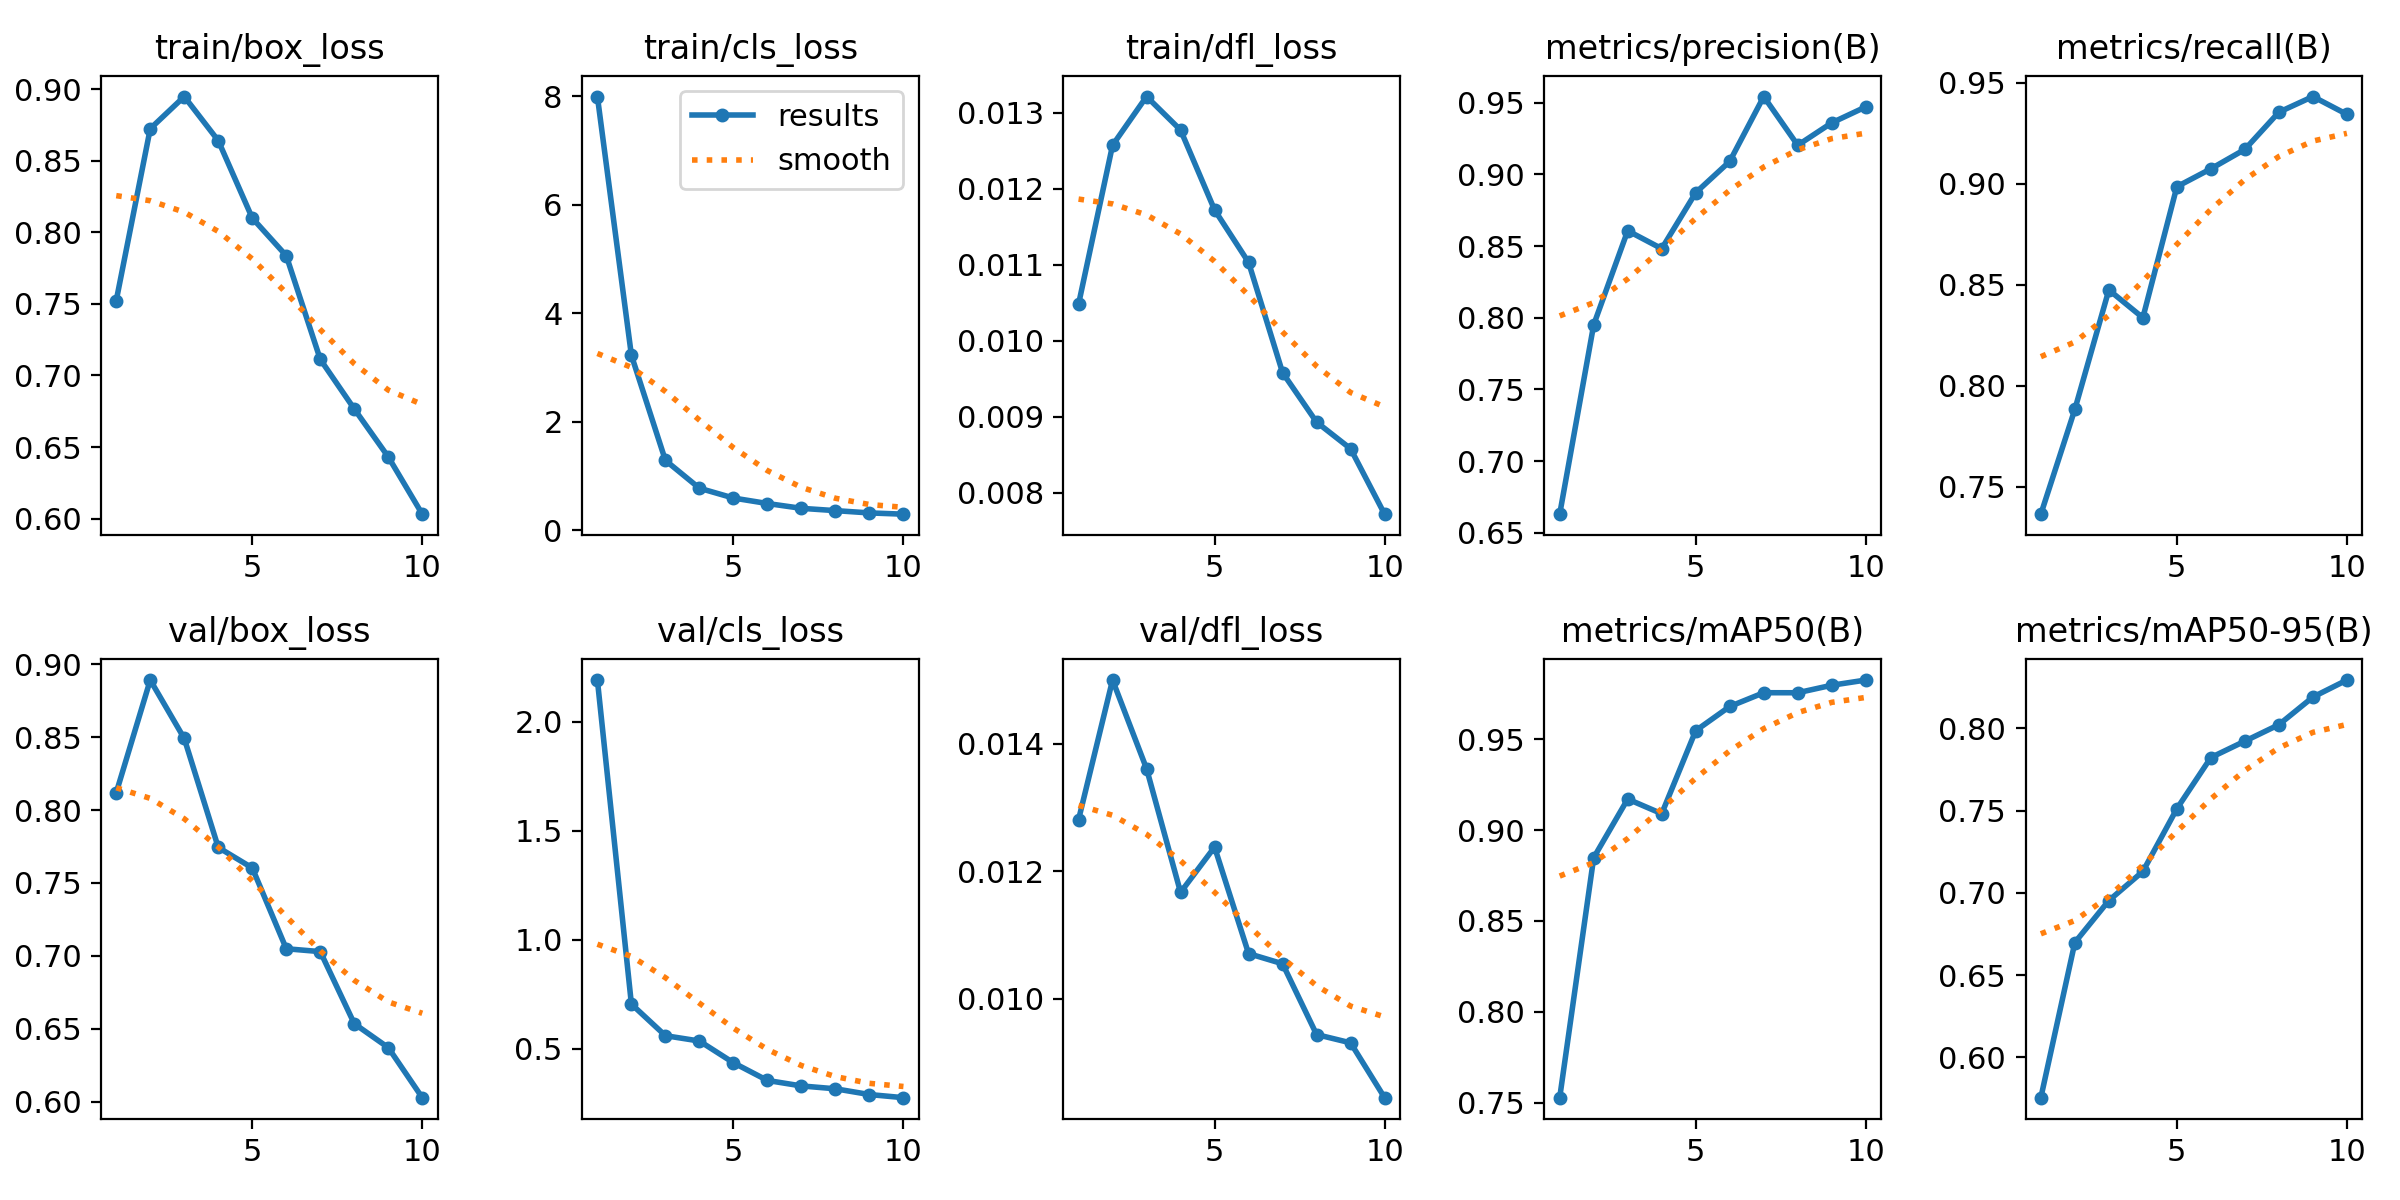

The data file committed next to this chart (first rows):
epoch, time, train/box_loss, train/cls_loss, train/dfl_loss, metrics/precision(B), metrics/recall(B), metrics/mAP50(B), metrics/mAP50-95(B), val/box_loss, val/cls_loss, val/dfl_loss, lr/pg0, lr/pg1, lr/pg2
1, 134.6, 0.7523, 7.992, 0.01048, 0.6631, 0.7365, 0.7528, 0.5756, 0.8119, 2.19, 0.01281, 0.0004744, 0.0004744, 0.0004744
2, 193, 0.8723, 3.226, 0.01257, 0.7951, 0.7883, 0.8848, 0.6698, 0.8892, 0.7048, 0.015, 0.0008566, 0.0008566, 0.0008566
3, 248.7, 0.8948, 1.291, 0.01321, 0.8607, 0.8474, 0.9171, 0.6953, 0.8491, 0.5601, 0.01361, 0.001145, 0.001145, 0.001145
4, 336.3, 0.864, 0.7777, 0.01277, 0.8482, 0.8337, 0.909, 0.713, 0.7744, 0.5356, 0.01167, 0.001005, 0.001005, 0.001005
5, 425.2, 0.8099, 0.5969, 0.01172, 0.8872, 0.8985, 0.9547, 0.7511, 0.7603, 0.436, 0.01238, 0.0008631, 0.0008631, 0.0008631
6, 507, 0.7836, 0.496, 0.01103, 0.909, 0.9074, 0.968, 0.7823, 0.7048, 0.3549, 0.01071, 0.0007216, 0.0007216, 0.0007216
7, 582, 0.7113, 0.4074, 0.00958, 0.9542, 0.917, 0.9756, 0.7922, 0.7029, 0.3297, 0.01055, 0.0005802, 0.0005802, 0.0005802
8, 636.2, 0.6766, 0.3649, 0.00893, 0.9203, 0.9354, 0.9756, 0.8022, 0.6534, 0.3166, 0.00944, 0.0004387, 0.0004387, 0.0004387
9, 687.3, 0.6431, 0.3228, 0.00858, 0.9359, 0.9431, 0.9797, 0.819, 0.637, 0.2902, 0.00931, 0.0002972, 0.0002972, 0.0002972
10, 738.6, 0.6031, 0.2997, 0.00772, 0.947, 0.9343, 0.9825, 0.8293, 0.6027, 0.2759, 0.00845, 0.0001558, 0.0001558, 0.0001558
